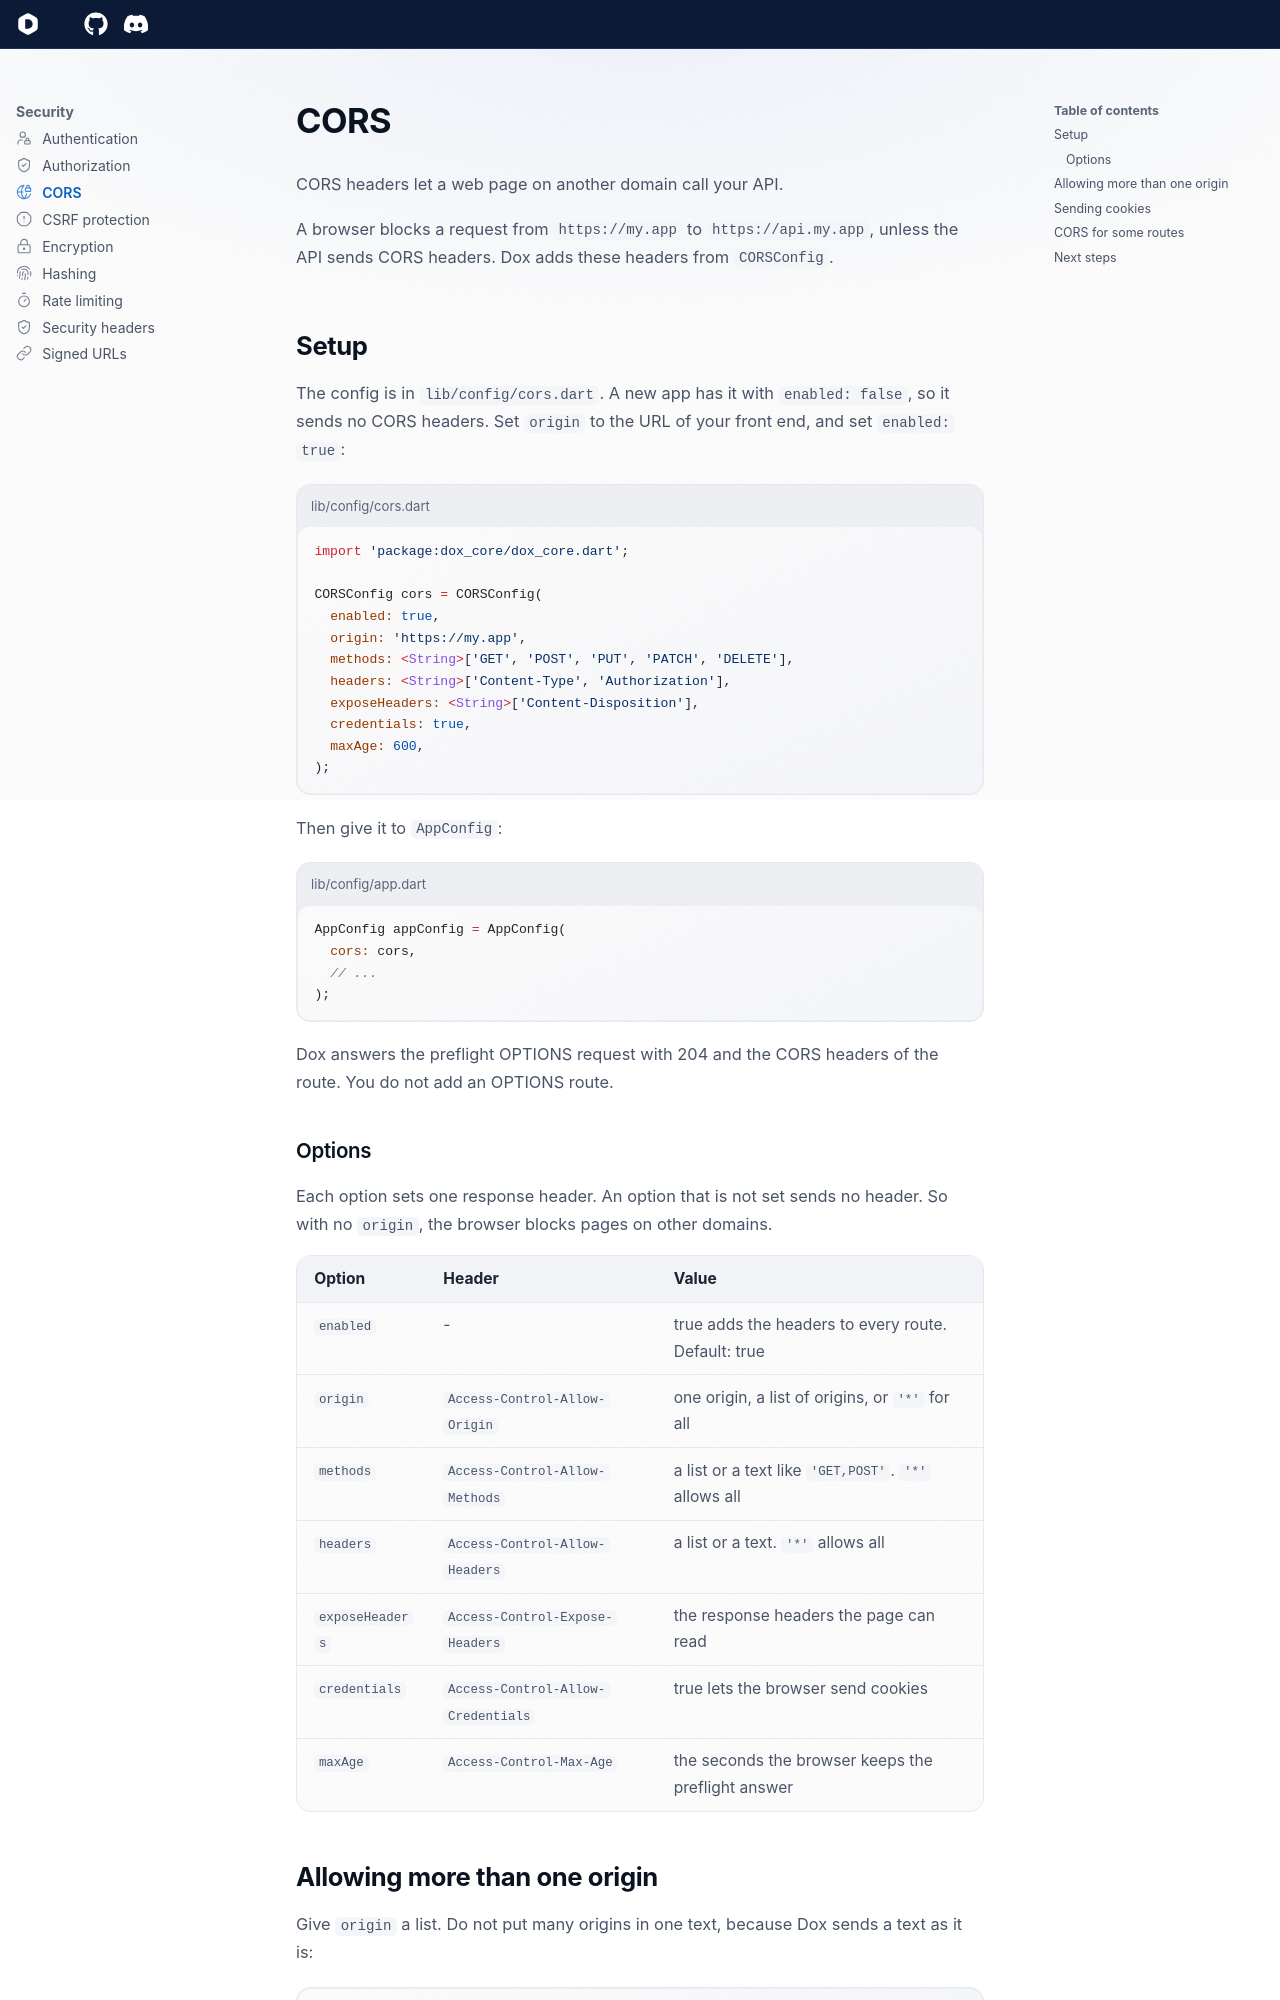

repository: dartondox/dox · page: latest/security/cors/index.html · generator: mkdocs

---
icon: lucide/globe-lock
---

# CORS

CORS headers let a web page on another domain call your API.

A browser blocks a request from `https://my.app` to `https://api.my.app`, unless the API sends CORS headers. Dox adds these headers from `CORSConfig`.

## Setup

The config is in `lib/config/cors.dart`. A new app has it with `enabled: false`, so it sends no CORS headers. Set `origin` to the URL of your front end, and set `enabled: true`:

```dart title="lib/config/cors.dart"
import 'package:dox_core/dox_core.dart';

CORSConfig cors = CORSConfig(
  enabled: true,
  origin: 'https://my.app',
  methods: <String>['GET', 'POST', 'PUT', 'PATCH', 'DELETE'],
  headers: <String>['Content-Type', 'Authorization'],
  exposeHeaders: <String>['Content-Disposition'],
  credentials: true,
  maxAge: 600,
);
```

Then give it to `AppConfig`:

```dart title="lib/config/app.dart"
AppConfig appConfig = AppConfig(
  cors: cors,
  // ...
);
```

Dox answers the preflight OPTIONS request with 204 and the CORS headers of the route. You do not add an OPTIONS route.

### Options

Each option sets one response header. An option that is not set sends no header. So with no `origin`, the browser blocks pages on other domains.

| Option | Header | Value |
| --- | --- | --- |
| `enabled` | - | true adds the headers to every route. Default: true |
| `origin` | `Access-Control-Allow-Origin` | one origin, a list of origins, or `'*'` for all |
| `methods` | `Access-Control-Allow-Methods` | a list or a text like `'GET,POST'`. `'*'` allows all |
| `headers` | `Access-Control-Allow-Headers` | a list or a text. `'*'` allows all |
| `exposeHeaders` | `Access-Control-Expose-Headers` | the response headers the page can read |
| `credentials` | `Access-Control-Allow-Credentials` | true lets the browser send cookies |
| `maxAge` | `Access-Control-Max-Age` | the seconds the browser keeps the preflight answer |
